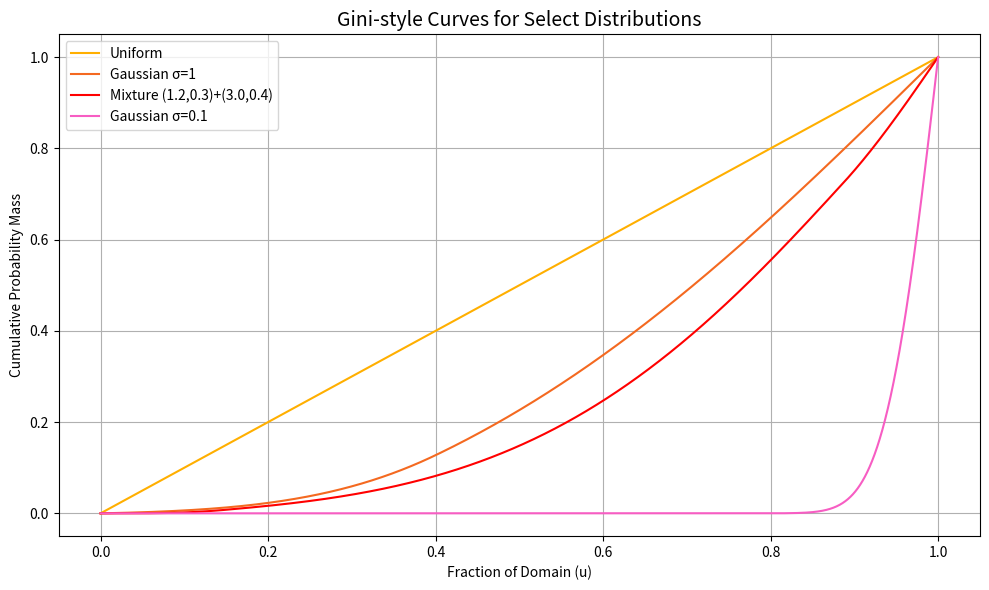

This figure's Python source:
import numpy as np
import matplotlib.pyplot as plt
from scipy.stats import norm

# === 2. Multidimensional sharpness calculator ===
def sharpness_multi(dvals, mode="simplified", plot_data=False):

    dvals = np.asarray(dvals, float).ravel()
    N = dvals.size
    L = 1.0 / dvals.mean()  # infer total domain volume
    v = L / N               # volume per cell
    d_sorted = np.sort(dvals)

    if mode == "simplified":
        weights = np.arange(N, dtype=float) + 0.5
        t = weights * v
        integral = v * np.dot(d_sorted, t)
        score = (2.0 / L) * integral - 1.0
        if plot_data:
            return score, t, t * d_sorted
        return score

    elif mode == "ml":
        idx = np.arange(N, dtype=float)
        t = idx * v
        m = np.cumsum(d_sorted[::-1])[::-1] * v
        dL = d_sorted * (L - t)
        score = (m[:-1] - dL[:-1]).sum() / N
        if plot_data:
            return score, t, m, dL
        return score

    elif mode == "gini":
        cum_mass = np.concatenate([[0], np.cumsum(d_sorted) * v])
        lorenz_area = np.sum((cum_mass[:-1] + cum_mass[1:]) / 2) * (1 / N)
        score = 1.0 - 2.0 * lorenz_area
        if plot_data:
            u = np.linspace(0, 1, N+1)
            return score, u, cum_mass
        return score

    else:
        raise ValueError("mode must be 'simplified', 'ml', or 'gini'")

# === DOMAIN SETUP ===
a, b = 0.0, 4.0
bins = 10_000
L = b - a
w = L / bins
x = (np.arange(bins) + 0.5) * w

# === PDF DEFINITIONS ===
def normalize_pdf(pdf_vals):
    return pdf_vals / (np.sum(pdf_vals) * w)

pdf_uniform = np.ones_like(x) / L

pdf_gauss_1 = norm.pdf(x, loc=2.8, scale=1.0)
pdf_gauss_1 = normalize_pdf(pdf_gauss_1)

pdf_mix_unequal = (
    0.5 * norm.pdf(x, loc=1.2, scale=0.3) +
    0.5 * norm.pdf(x, loc=3.0, scale=0.4)
)
pdf_mix_unequal = normalize_pdf(pdf_mix_unequal)

pdf_gauss_01 = norm.pdf(x, loc=2.8, scale=0.1)
pdf_gauss_01 = normalize_pdf(pdf_gauss_01)

pdfs = [
    ("Uniform", pdf_uniform),
    ("Gaussian σ=1", pdf_gauss_1),
    ("Mixture (1.2,0.3)+(3.0,0.4)", pdf_mix_unequal),
    ("Gaussian σ=0.1", pdf_gauss_01)
]

color_map = {
    "Uniform": "#ffaf00",
    "Gaussian σ=1": "#f46920",
    "Mixture (1.2,0.3)+(3.0,0.4)": "red",
    "Gaussian σ=0.1": "#F75DC3"
}

# === PLOT ===
plt.figure(figsize=(10, 6))

for name, pdf_vals in pdfs:
    sh = sharpness_multi(pdf_vals, mode="simplified")
    print(f"{name}: Sharpness S(d_*) = {sh:.6f}")
    sh2, u, cum_mass = sharpness_multi(pdf_vals, mode="gini", plot_data=True)
    plt.plot(u, cum_mass, label=f"{name}", color=color_map.get(name, None))

plt.title("Gini-style Curves for Select Distributions", fontsize=14)
plt.xlabel("Fraction of Domain (u)")
plt.ylabel("Cumulative Probability Mass")
plt.legend()
plt.grid(True)
plt.tight_layout()
plt.show()
